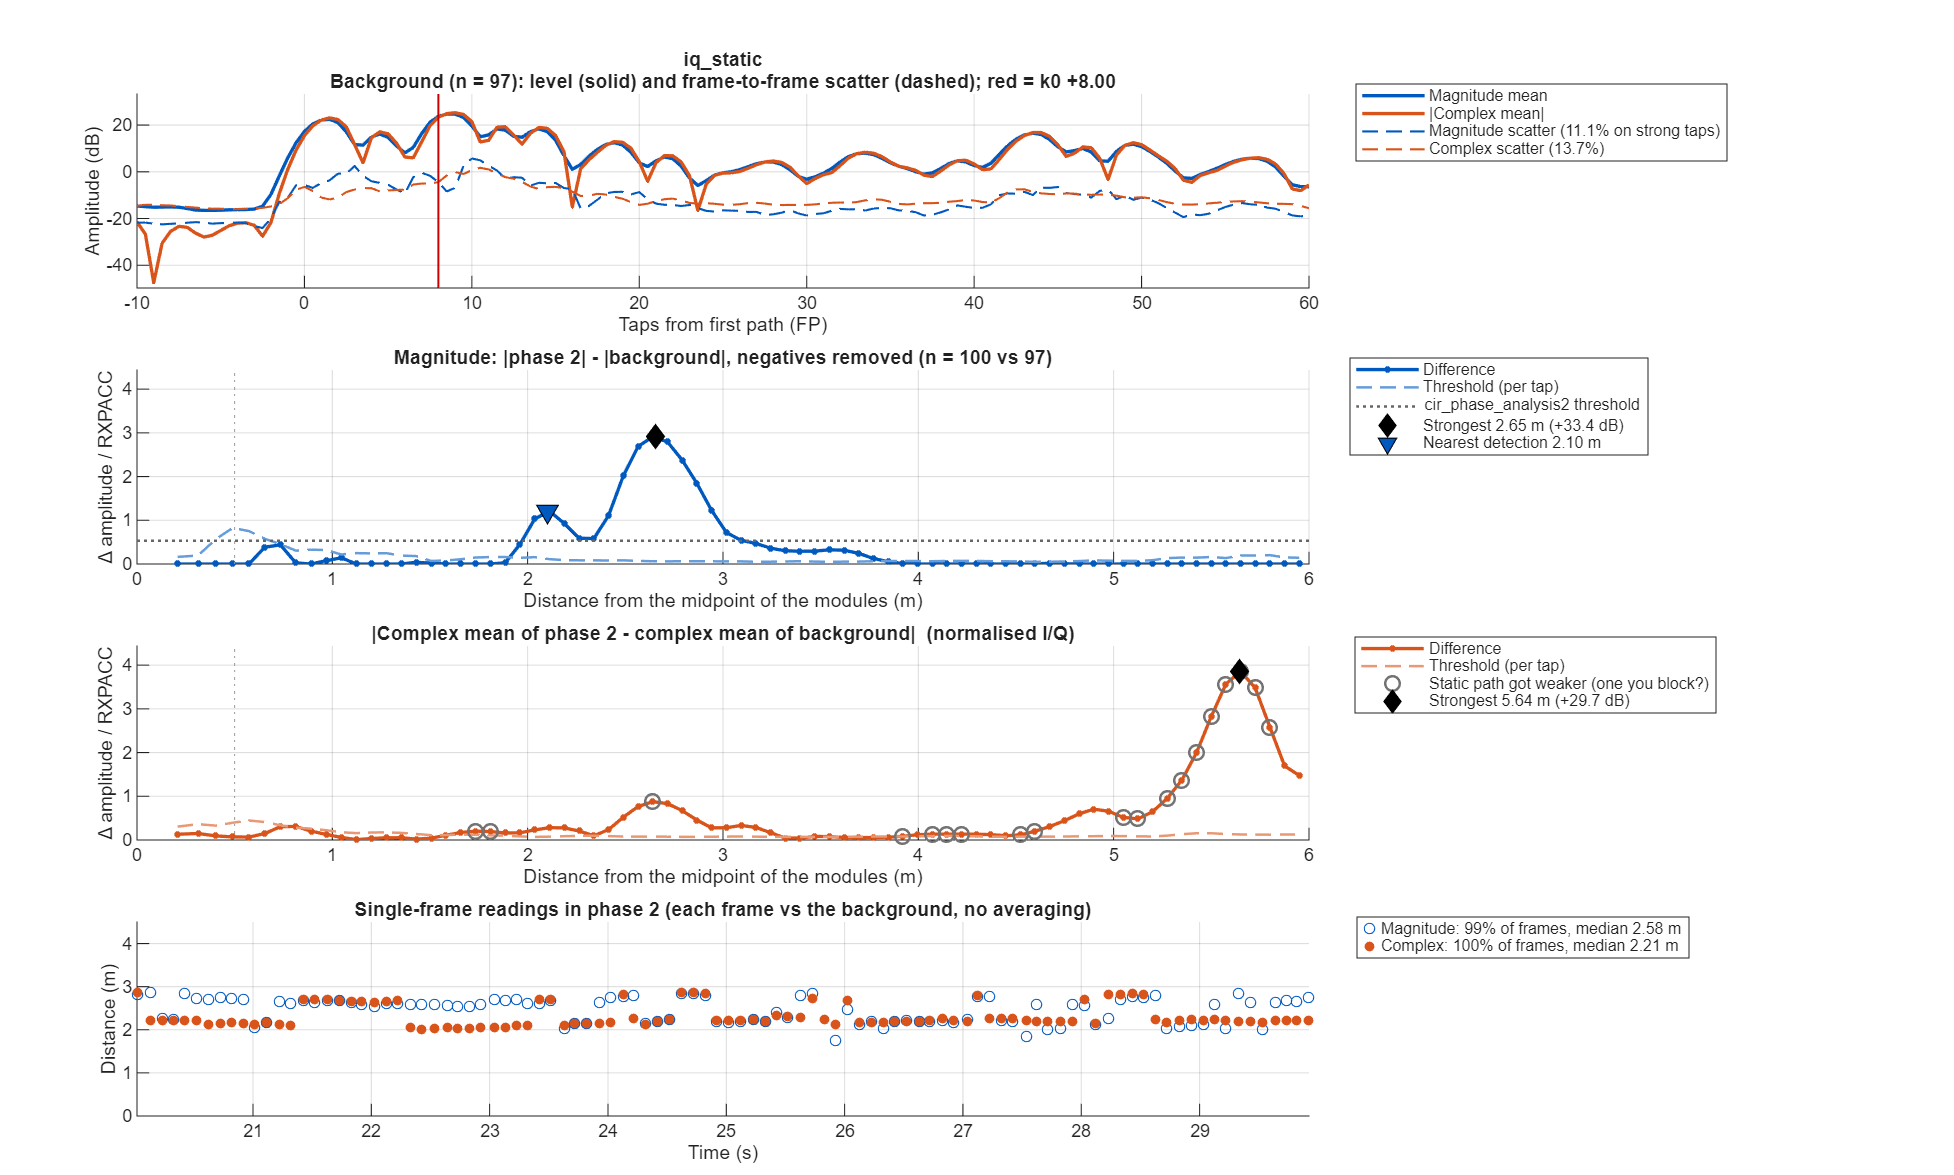

The file beside this chart, header and first rows:
taps_from_fp, offset_m, mag_bg_mean, mag_bg_sd, mag_p2_mean, mag_diff, mag_threshold, iq_bg_abs, iq_bg_scatter, iq_p2_abs, iq_diff, iq_threshold
-50, NaN, 0.1879, 0.08907, 0.1711, -0.01686, 0.03808, 0.0648, 0.2044, 0.04334, 0.08698, 0.08206
-49.5, NaN, 0.1913, 0.08729, 0.177, -0.01426, 0.03732, 0.04287, 0.2141, 0.0606, 0.09361, 0.07843
-49, NaN, 0.1877, 0.08306, 0.1763, -0.01137, 0.03551, 0.01717, 0.211, 0.06036, 0.06334, 0.07729
-48.5, NaN, 0.1785, 0.07686, 0.1673, -0.01123, 0.03286, 0.02291, 0.2006, 0.0445, 0.02432, 0.0735
-48, NaN, 0.1676, 0.07451, 0.1621, -0.005449, 0.03185, 0.02398, 0.1849, 0.0224, 0.00644, 0.06772
-47.5, NaN, 0.1648, 0.08294, 0.1632, -0.001569, 0.03546, 0.01648, 0.179, 0.01745, 0.01143, 0.06556
-47, NaN, 0.1699, 0.09706, 0.1675, -0.002411, 0.04149, 0.01962, 0.1908, 0.03018, 0.01196, 0.06991
-46.5, NaN, 0.1745, 0.09616, 0.1698, -0.004747, 0.04111, 0.02724, 0.2016, 0.0418, 0.01964, 0.07386
-46, NaN, 0.1793, 0.09259, 0.172, -0.00722, 0.03958, 0.04354, 0.2041, 0.05343, 0.04008, 0.07478
-45.5, NaN, 0.1767, 0.08399, 0.1682, -0.008499, 0.03591, 0.05466, 0.1992, 0.06052, 0.05966, 0.07298
-45, NaN, 0.1629, 0.07976, 0.1547, -0.008176, 0.0341, 0.05444, 0.1841, 0.05837, 0.06771, 0.06744
-44.5, NaN, 0.1493, 0.0774, 0.1505, 0.00116, 0.03309, 0.0466, 0.165, 0.04797, 0.06365, 0.06046
-44, NaN, 0.1444, 0.07296, 0.1535, 0.009154, 0.03119, 0.03594, 0.1574, 0.03413, 0.05367, 0.05765
-43.5, NaN, 0.1443, 0.06767, 0.1571, 0.01287, 0.02893, 0.02791, 0.1585, 0.02611, 0.04647, 0.05806
-43, NaN, 0.1491, 0.06669, 0.1603, 0.01115, 0.02851, 0.02784, 0.1619, 0.0259, 0.04436, 0.05932
-42.5, NaN, 0.1601, 0.07719, 0.1623, 0.002186, 0.033, 0.03495, 0.1722, 0.02593, 0.04348, 0.06308
-42, NaN, 0.17, 0.08547, 0.1633, -0.006677, 0.03654, 0.03852, 0.1868, 0.02412, 0.04198, 0.06844
-41.5, NaN, 0.1766, 0.08318, 0.165, -0.01156, 0.03556, 0.0353, 0.1954, 0.01874, 0.03713, 0.07157
-41, NaN, 0.1754, 0.07825, 0.1674, -0.007999, 0.03345, 0.02948, 0.1941, 0.009869, 0.02856, 0.07109
-40.5, NaN, 0.1706, 0.07559, 0.169, -0.001565, 0.03232, 0.02311, 0.1902, 0.003103, 0.02091, 0.06966
-40, NaN, 0.1686, 0.07543, 0.1708, 0.002195, 0.03225, 0.01933, 0.1877, 0.003971, 0.01551, 0.06875
-39.5, NaN, 0.1681, 0.07523, 0.169, 0.0009269, 0.03216, 0.02221, 0.1858, 0.01206, 0.01326, 0.06806
-39, NaN, 0.1651, 0.08147, 0.1698, 0.004663, 0.03483, 0.02619, 0.1843, 0.02464, 0.01746, 0.06751
-38.5, NaN, 0.1609, 0.08616, 0.1699, 0.008939, 0.03683, 0.02308, 0.1831, 0.03715, 0.02638, 0.06709
-38, NaN, 0.161, 0.09247, 0.1681, 0.007022, 0.03953, 0.01571, 0.1849, 0.04659, 0.03382, 0.06775
-37.5, NaN, 0.1603, 0.08983, 0.1645, 0.004198, 0.03841, 0.01665, 0.1857, 0.05273, 0.03728, 0.06803
-37, NaN, 0.1571, 0.08532, 0.1589, 0.001736, 0.03648, 0.02694, 0.1796, 0.05659, 0.04274, 0.06581
-36.5, NaN, 0.1522, 0.08064, 0.1572, 0.00506, 0.03448, 0.03846, 0.1708, 0.05392, 0.04681, 0.06257
-36, NaN, 0.1506, 0.0803, 0.1568, 0.00615, 0.03433, 0.04868, 0.165, 0.04488, 0.0501, 0.06046
-35.5, NaN, 0.1545, 0.07745, 0.1633, 0.008724, 0.03311, 0.05591, 0.1646, 0.03665, 0.05439, 0.06029
-35, NaN, 0.1598, 0.07214, 0.1664, 0.006601, 0.03084, 0.05734, 0.1662, 0.03111, 0.05066, 0.06087
-34.5, NaN, 0.1693, 0.07063, 0.1658, -0.00353, 0.0302, 0.05485, 0.1731, 0.02767, 0.04081, 0.06341
-34, NaN, 0.1822, 0.08065, 0.1693, -0.01288, 0.03448, 0.0545, 0.1887, 0.0285, 0.03486, 0.06911
-33.5, NaN, 0.1962, 0.08732, 0.1747, -0.02145, 0.03733, 0.06201, 0.2, 0.03726, 0.03278, 0.07327
-33, NaN, 0.2238, 0.08781, 0.2025, -0.02132, 0.03754, 0.09009, 0.2025, 0.06947, 0.02819, 0.07417
-32.5, NaN, 0.2973, 0.1016, 0.2801, -0.01721, 0.04343, 0.1691, 0.2035, 0.1554, 0.01892, 0.07454
-32, NaN, 0.4291, 0.1195, 0.423, -0.006065, 0.05111, 0.3184, 0.2037, 0.3115, 0.01135, 0.07461
-31.5, NaN, 0.5802, 0.1294, 0.5776, -0.002508, 0.05534, 0.5081, 0.1977, 0.503, 0.01468, 0.07242
-31, NaN, 0.6807, 0.1337, 0.6791, -0.001569, 0.05716, 0.6676, 0.1923, 0.6616, 0.02336, 0.07044
-30.5, NaN, 0.693, 0.1288, 0.6996, 0.006553, 0.05507, 0.7326, 0.1914, 0.7318, 0.02251, 0.07012
-30, NaN, 0.5936, 0.134, 0.6055, 0.0119, 0.05731, 0.663, 0.1927, 0.6797, 0.0191, 0.07058
-29.5, NaN, 0.4025, 0.1225, 0.4268, 0.02431, 0.05236, 0.465, 0.1921, 0.5041, 0.03917, 0.07039
-29, NaN, 0.2574, 0.09788, 0.2737, 0.01623, 0.04185, 0.1999, 0.1885, 0.2433, 0.04443, 0.06905
-28.5, NaN, 0.2496, 0.08848, 0.2509, 0.001297, 0.03783, 0.06395, 0.1805, 0.04803, 0.03901, 0.06613
-28, NaN, 0.3204, 0.1072, 0.3298, 0.009367, 0.04584, 0.2715, 0.1744, 0.268, 0.04477, 0.0639
-27.5, NaN, 0.3563, 0.1051, 0.3749, 0.01863, 0.04495, 0.3692, 0.173, 0.3801, 0.05005, 0.06338
-27, NaN, 0.3141, 0.1021, 0.3303, 0.01618, 0.04366, 0.3282, 0.1779, 0.3515, 0.0451, 0.06517
-26.5, NaN, 0.2508, 0.09847, 0.2591, 0.00837, 0.0421, 0.196, 0.1878, 0.2304, 0.036, 0.06878
-26, NaN, 0.2234, 0.09015, 0.2223, -0.001172, 0.03854, 0.1296, 0.1991, 0.1429, 0.03307, 0.07292
-25.5, NaN, 0.261, 0.1028, 0.2563, -0.004683, 0.04394, 0.1495, 0.2044, 0.1349, 0.03691, 0.07489
-25, NaN, 0.4, 0.1151, 0.4151, 0.01512, 0.04921, 0.2275, 0.2045, 0.2364, 0.03823, 0.07492
-24.5, NaN, 0.6115, 0.1322, 0.6422, 0.03072, 0.05651, 0.4951, 0.2009, 0.5197, 0.02708, 0.07359
-24, NaN, 0.7842, 0.1298, 0.8103, 0.02607, 0.0555, 0.7489, 0.1902, 0.772, 0.0298, 0.06968
-23.5, NaN, 0.8712, 0.1272, 0.8824, 0.01117, 0.05439, 0.8822, 0.1787, 0.8942, 0.03067, 0.06545
-23, NaN, 0.879, 0.1301, 0.8682, -0.01083, 0.05563, 0.9277, 0.172, 0.9238, 0.01957, 0.063
-22.5, NaN, 0.7667, 0.1564, 0.7395, -0.02716, 0.06689, 0.8653, 0.1798, 0.8457, 0.02227, 0.06585
-22, NaN, 0.5351, 0.1604, 0.5094, -0.02567, 0.06859, 0.6041, 0.2024, 0.578, 0.03281, 0.07413
-21.5, NaN, 0.3638, 0.1276, 0.367, 0.003204, 0.05456, 0.205, 0.2087, 0.2142, 0.04276, 0.07646
-21, NaN, 0.4041, 0.1103, 0.4229, 0.01885, 0.04715, 0.3102, 0.2038, 0.3424, 0.04963, 0.07465
-20.5, NaN, 0.5026, 0.127, 0.4966, -0.00594, 0.05431, 0.534, 0.2072, 0.5347, 0.05011, 0.07592
... 241 more rows
